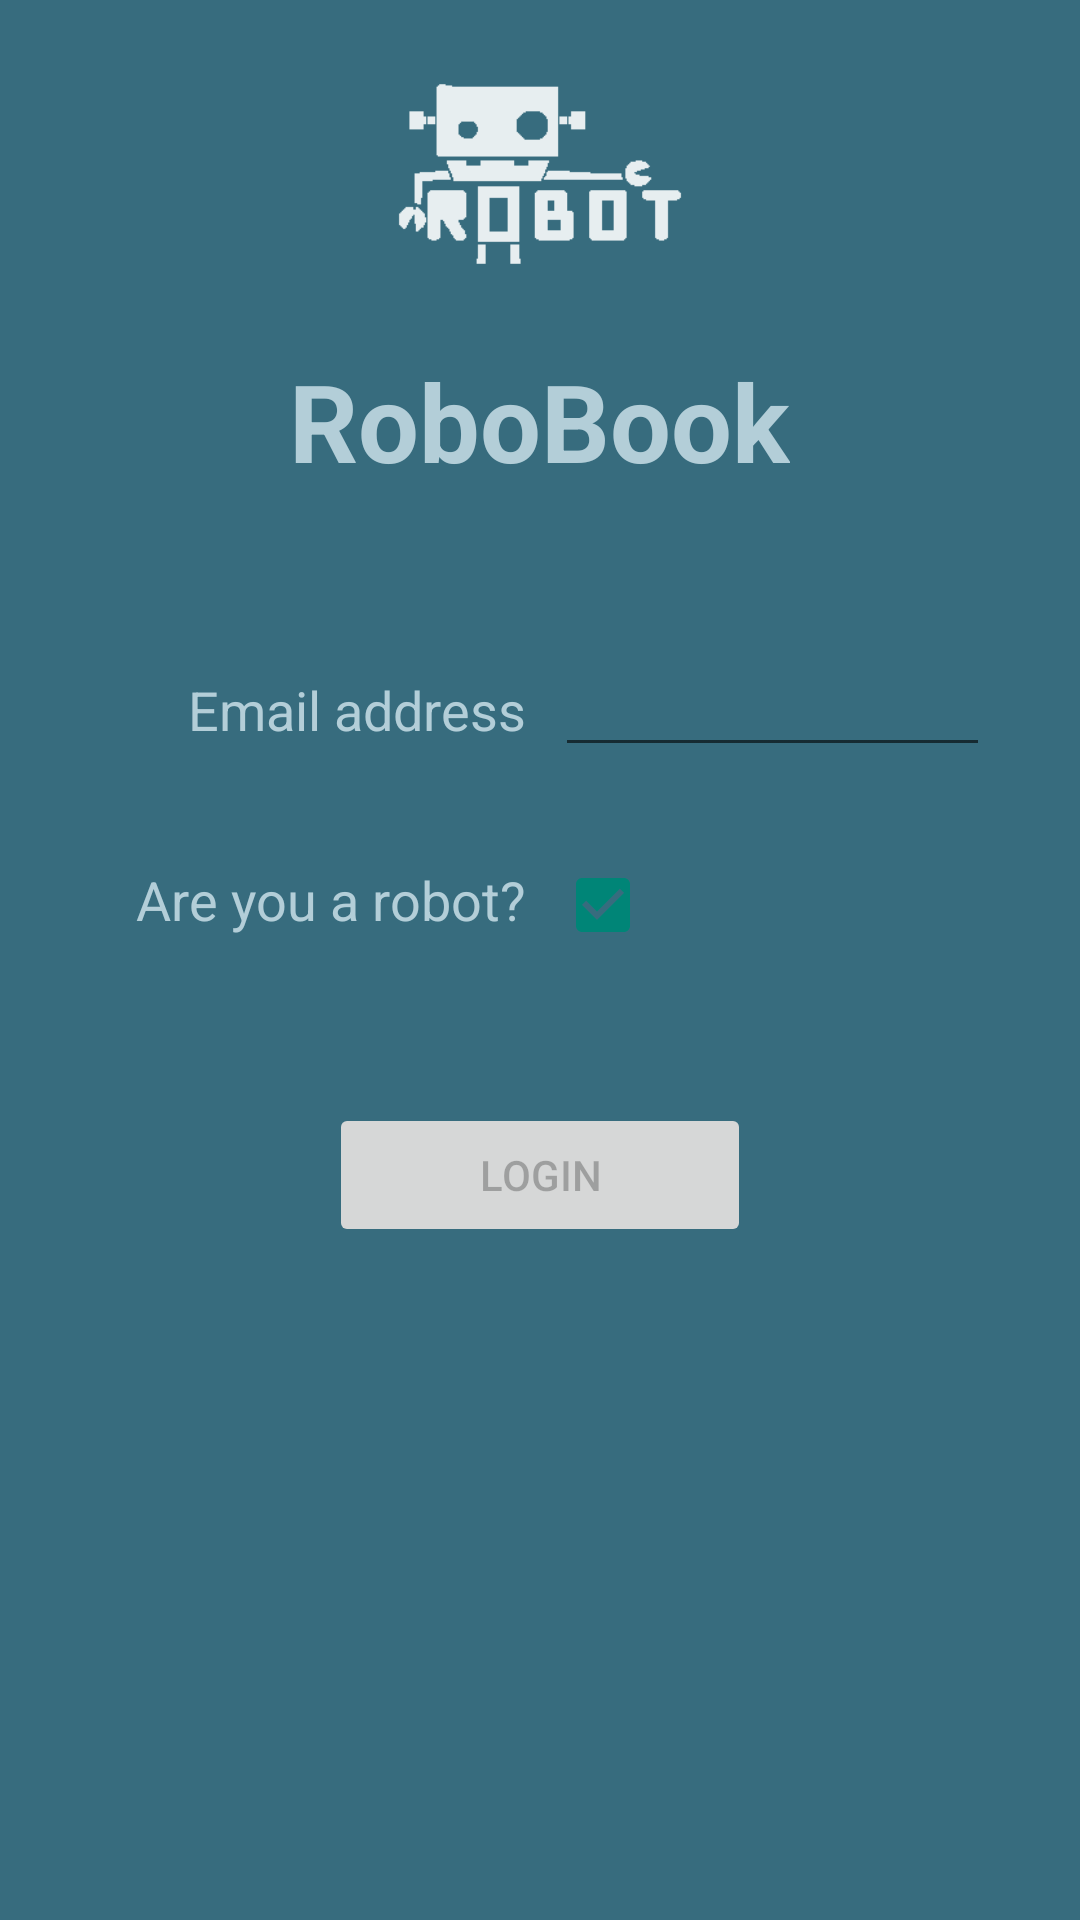

Android layout source for this screen:
<!-- AndroidManifest.xml: activity theme AppTheme.NoActionBar -->
<!-- res/layout/activity_login.xml -->
<LinearLayout xmlns:android="http://schemas.android.com/apk/res/android"
              xmlns:tools="http://schemas.android.com/tools"
              android:id="@+id/main_layout"
              android:layout_width="match_parent"
              android:layout_height="match_parent"
              android:paddingLeft="@dimen/activity_horizontal_margin"
              android:paddingRight="@dimen/activity_horizontal_margin"
              android:paddingTop="@dimen/activity_vertical_margin"
              android:paddingBottom="@dimen/activity_vertical_margin"
              android:background="@color/dark_app_color"
              tools:context="com.krazyrobot.robobook.activity.LoginActivity"
              android:orientation="vertical">

    <ImageView
            android:layout_width="wrap_content"
            android:layout_height="wrap_content"
            android:id="@+id/logo"
            android:layout_gravity="center_horizontal"
            android:layout_alignParentTop="true"
            android:layout_centerHorizontal="true"
            android:src="@drawable/ic_krazyrobot_transparent"/>

    <TextView
            android:id="@+id/title"
            android:layout_width="wrap_content"
            android:layout_height="wrap_content"
            android:layout_gravity="center_horizontal"
            android:text="@string/login_title"
            android:typeface="sans"
            android:textStyle="bold"
            android:textSize="36sp"
            android:textColor="@color/light_app_color"/>

    <RelativeLayout
            android:id="@+id/login_form_container"
            android:layout_marginTop="50dp"
            android:layout_width="300dp"
            android:layout_height="wrap_content"
            android:layout_gravity="center_horizontal"
            >

        <LinearLayout
                android:id="@+id/email_container"
                android:layout_width="match_parent"
                android:layout_height="wrap_content">

            <TextView
                    android:id="@+id/email_label"
                    android:layout_width="0dp"
                    android:layout_weight="1"
                    android:layout_height="wrap_content"
                    android:text="Email address"
                    android:gravity="right"
                    android:layout_marginRight="10dp"
                    android:typeface="sans"
                    android:textSize="18sp"
                    android:textColor="@color/light_app_color"/>

            <EditText
                    android:id="@+id/email_edittext"
                    android:layout_width="0dp"
                    android:layout_weight="1"
                    android:layout_height="wrap_content"
                    android:layout_alignBaseline="@id/email_label"
                    android:layout_toRightOf="@id/email_label"
                    android:textColor="@color/light_app_color"/>
        </LinearLayout>

        <LinearLayout
                android:id="@+id/robot_question_container"
                android:layout_width="match_parent"
                android:layout_height="wrap_content"
                android:layout_marginTop="30dp"
                android:layout_below="@id/email_container">

            <TextView
                    android:id="@+id/robot_question_label"
                    android:layout_width="0dp"
                    android:layout_weight="1"
                    android:layout_height="wrap_content"
                    android:layout_below="@id/email_label"
                    android:text="Are you a robot?"
                    android:layout_marginRight="10dp"
                    android:gravity="right"
                    android:typeface="sans"
                    android:textSize="18sp"
                    android:textColor="@color/light_app_color"/>

            <CheckBox
                    android:id="@+id/robot_question_checkbox"
                    android:layout_width="0dp"
                    android:layout_weight="1"
                    android:layout_height="wrap_content"
                    android:textOff="no"
                    android:textOn="yes"
                    android:checked="true"
                    android:layout_alignBaseline="@id/robot_question_label"
                    android:layout_toRightOf="@id/robot_question_label"/>
        </LinearLayout>

    </RelativeLayout>

    <Button
            android:id="@+id/login_button"
            android:layout_width="wrap_content"
            android:layout_height="wrap_content"
            android:layout_gravity="center_horizontal"
            android:paddingLeft="50dp"
            android:paddingRight="50dp"
            android:layout_marginTop="50dp"
            android:enabled="false"
            android:text="Login"/>

</LinearLayout>
<!-- resources referenced by this layout -->
<resources>
  <color name="dark_app_color">#376c7e</color>
  <color name="light_app_color">#b3ced8</color>
  <!-- drawable ic_krazyrobot_transparent: png bitmap (drawable-hdpi, 3694 bytes) -->
  <string name="login_title">RoboBook</string>
  <style name="AppTheme.NoActionBar" parent="Theme.AppCompat.Light.DarkActionBar">
          <item name="android:windowNoTitle">true</item>
      </style>
</resources>
